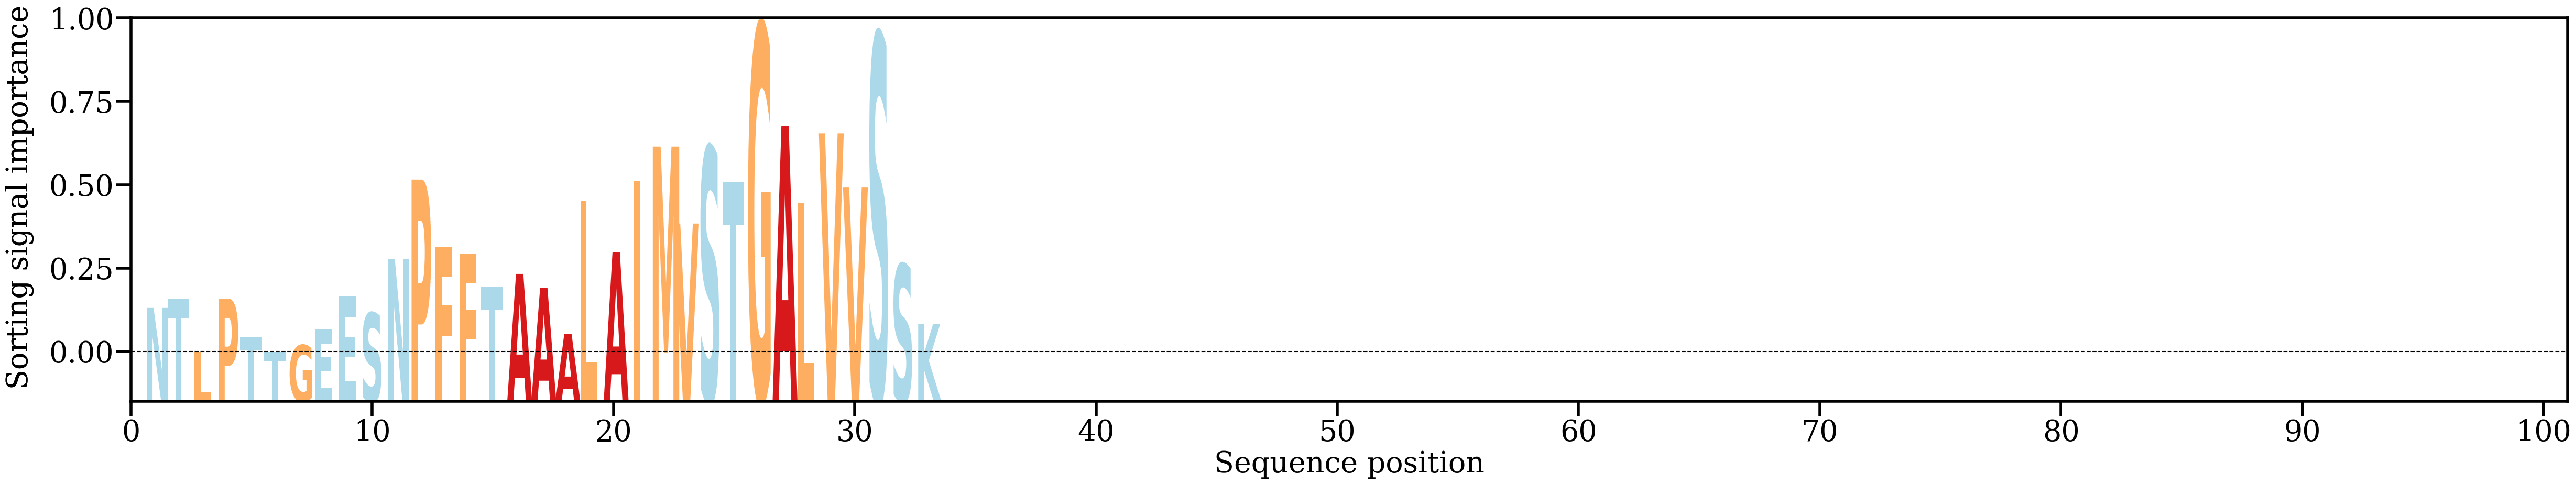

The file beside this chart, header and first rows:
AA, Alpha
N, [0.01567355]
T, [0.01773788]
L, [0.00586247]
P, [0.01770584]
T, [0.00913861]
T, [0.00596539]
G, [0.00743479]
E, [0.01091884]
E, [0.01816786]
S, [0.01457042]
N, [0.02654761]
P, [0.04408609]
F, [0.02924095]
F, [0.02761189]
T, [0.02026712]
A, [0.02319888]
A, [0.02017496]
A, [0.00994885]
L, [0.03939188]
A, [0.02805664]
I, [0.04378362]
M, [0.05140036]
V, [0.03434948]
S, [0.05125578]
T, [0.04362119]
G, [0.07852402]
A, [0.05592604]
L, [0.03892155]
V, [0.05434765]
V, [0.04242656]
S, [0.07626539]
S, [0.02534874]
K, [0.0121291]
